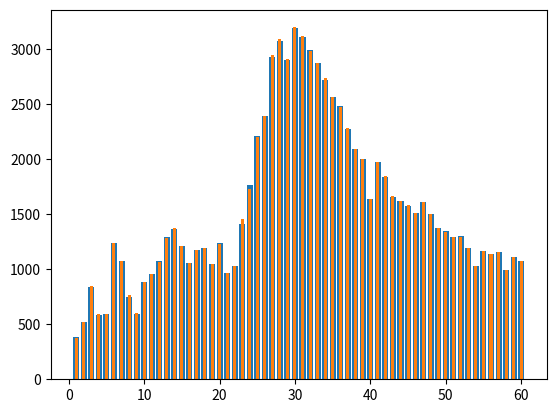

Write Python code to recreate this figure.
import sys
from numpy import random as rn
import random
import matplotlib 
import matplotlib.pyplot as plt 
def Simulation(days=300 , nd=30 , Rt=None , muT=4 , sizeV=1 , limit=1000000 , pp=0.001 , n0=1 ):
    # days: observation period
    # nd: simulation period
    # Rt = rr  # infection rate pattern
    #  muT  is the mean time an infected person will transmit the virus to (i.e., infect) another person.
    # We assume that the independence among those ones being infected.  The default value is set as muT = 4 (days).
    # sizeV: the dispersion parameter so that variance = mu + mu^2/size. The default value is set as sizeV =1.
    # limit: the target/study population size
    # pp: the proportion of people with immunity in the population  ==> Nesbate Afradi ke Corona nemigirand
    # n0: the initial number of infectious persons.  
    # The default setting assumes one virus carrier/infectious person in the beginning, i.e., n0=1.
    kk = [0 for i in range(days)] # kk: daily new cases
    atrisk =[0 for i in range(days)] # atrisk: number of active cases each day; simulation period of nn days
    tt = 0   # the cumulative total number of confirmed cases. 
    if nd > len(Rt):
        print("The length of Rt should not be smaller than nd.")
        sys.exit(0)
    stoplimit = limit*(1-pp)
    nk = n0   # The initial number of existing infectious persons.  
    # there must be a first patient to kick off the transmission process! 
    #------ First Day Of Simulation ------
    for k in range(nk):
        if tt>stoplimit:
            Rt[0]=0.001
        ni = rn.poisson(Rt[0],1)[0]    # how many people will be infected by this existing virus carrier person.
        imuind = rn.choice(2,1,True,[1-pp,pp])[0] # if people with immunity ni=0 
        if(imuind==1):
            ni=0
        tt=tt+ni
        if(ni > 0):
            tk=[0 for i in range(ni)]   
            for i in range(ni):
                tk[i]= rn.negative_binomial(1,sizeV/(sizeV + muT),size=round(sizeV))[0]+1  # this is the nth day on which a new case occurs
                kk[tk[i]-1] = kk[tk[i]-1] + 1
            pastevent =[1 for i in range(max(tk)-1)]+[0 for i in range((days-max(tk)+1))] 
            atrisk = [sum(i) for i in zip(atrisk, pastevent)]   #atrisk = atrisk + pastevent
    #----------------------------------------

    #------ Day 2 to nd ---------
    for j in range(1,nd):
        nk = kk[j-1]    # this is the number of people newly infected (i.e., new cases) on (j-1)th day
        if(nk > 0):
            for k in range(nk):
                if(tt>stoplimit): 
                    Rt[j]=0.001
                ni = rn.poisson(Rt[j],1)[0]     # how many people will be infected by this existing virus carrier person.
                imuind = rn.choice(2,1,True,[1-pp,pp])[0]  # This Person is immunity or not  1= immunity        0= not immunity
                if(imuind==1):                  # if This person is immunity , it can not transmit the disease.
                    ni=0
                tt=tt+ni
                if(ni > 0):
                    tk=[0 for i in range(ni)]
                    for i in range(ni):
                        tk[i] = rn.negative_binomial(1,sizeV/(sizeV + muT),size=round(sizeV))[0]+1+j  # this is the nth day on which a new case occurs
                        kk[tk[i]-1] = kk[tk[i]-1] + 1
                    pastevent = [0 for l in range(j-1)]+[1 for l in range(max(tk)+1-j)]+[0 for l in range(days-max(tk))]
                    atrisk = [sum(i) for i in zip(atrisk, pastevent)]
    return [atrisk,kk,tt] # riskpopu = atrisk, dailynew = kk, total=tt
# --------------------------------------
# observed number of confirmed infection cases in Iran over the period of 1 March to 29 April 2020  
# ir1=[978 , 1501 , 2336 , 2922 , 3513 , 4747 , 5823 , 6566 , 7161 , 8042 , 9000 , 10075 , 11364 ,
#  12729 , 13938 , 14991 , 16169 , 17361 , 18407 , 19644 , 20610 , 21638 , 23049 , 24811 , 27017 ,
#   29406 , 32332 , 35408 , 38309 , 41495 , 44605 , 47593 , 50468 , 53183 , 55743 , 58226 , 60500 ,
#    62589 , 64586 , 66220 , 68192 , 70029 , 71686 , 73303 , 74877 , 76389 , 77995 , 79494 , 80868 ,
#    82211 , 83505 , 84802 , 85996 , 87026 , 88194 , 89328 , 90481 , 91472 , 92584 , 93657]
# Number of new cases in Iran over the period of 1 March to 29 April 2020  
ir1_newcases=[385 , 523 , 835 , 586 , 591 , 1234 , 1076 , 743 , 595 , 881 , 958 , 1075 , 1289 ,
 1365 , 1209 , 1053 , 1178 , 1192 , 1046 , 1237 , 966 , 1028 , 1411 , 1762 , 2206 , 2389 , 2926 ,
  3076 , 2901 , 3186 , 3110 , 2988 , 2875 , 2715 , 2560 , 2483 , 2274 , 2089 , 1997 , 1634 , 1972 ,
   1837 , 1657 , 1617 , 1574 , 1512 , 1606 , 1499 , 1374 , 1343 , 1294 , 1297 , 1194 , 1030 , 1168 ,
    1134 , 1153 , 991 , 1112 , 1073]

# observed number of confirmed infection cases in Iran over the period of 30 April to 28 June 2020
# ir2=[94640 , 95646 , 96448 , 97424 , 98647 , 99970 , 101650 , 103135 , 104691 , 106220 , 107603 ,
#  109286 , 110767 , 112725 , 114533 , 116635 , 118392 , 120198 , 122492 , 124603 , 126949 , 129341 ,
#   131652 , 133521 , 135701 , 137724 , 139511 , 141591 , 143849 , 146668 , 148950 , 151466 , 154445 ,
#    157562 , 160696 , 164270 , 167156 , 169425 , 171789 , 173832 , 175927 , 177938 , 180156 , 182525 , 
#    184955 , 187427 , 189876 , 192439 , 195051 , 197647 , 200262 , 202584 , 204952 , 207525 , 209970 ,
#     212501 , 215096 , 217724 , 220180 , 222669]
# Number of new cases in Iran over the period of 30 April to 28 June 2020 
ir2_newcases=[983 , 1006 , 802 , 976 , 1223 , 1323 , 1680 , 1485 , 1556 , 1529 , 1383 , 1683 , 1481 ,
 1958 , 1808 , 2102 , 1757 , 1806 , 2294 , 2111 , 2346 , 2392 , 2311 , 1869 , 2180 , 2023 , 1787 , 2080 ,
  2258 , 2819 , 2282 , 2516 , 2979 , 3117 , 3134 , 3574 , 2886 , 2269 , 2364 , 2043 , 2095 , 2011 , 2218 ,
   2369 , 2430 , 2472 , 2449 , 2563 , 2612 , 2596 , 2615 , 2322 , 2368 , 2573 , 2445 , 2531 , 2595 , 2628 , 2456 , 2489]

#observed number of confirmed infection cases in Iran over the period of 29 June to 27 Aguest
# ir3=[225205 , 227662 , 230211 , 232863 , 235429 , 237878 , 240438 , 243051 , 245688 , 248379 , 250458 ,
#  252720 , 255117 , 257303 , 259652 , 262173 , 264561 , 267061 , 269440 , 271606 , 273788 , 276202 , 278827 ,
#   281413 , 284034 , 286523 , 288839 , 291172 , 293606 , 296273 , 298909 , 301530 , 304204 , 306752 , 309437 ,
#    312035 , 314786 , 317483 , 320117 , 322567 , 324692 , 326712 , 328844 , 331189 , 333699 , 336324 , 338825 ,
#     341070 , 343203 , 345450 , 347835 , 350279 , 352558 , 354764 , 356792 , 358905 , 361150 , 363363 , 365606 , 367796]
# Number of new cases in Iran over the period of 29 June to 27 Aguest
ir3_newcases=[2536 , 2457 , 2549 , 2652 , 2566 , 2449 , 2560 , 2613 , 2637 , 2691 , 2079 , 2262 , 2397 , 2186 , 2349 ,
 2521 , 2388 , 2500 , 2379 , 2166 , 2182 , 2414 , 2625 , 2586 , 2621 , 2489 , 2316 , 2333 , 2434 , 2667 , 2636 , 2621 ,
  2674 , 2548 , 2685 , 2598 , 2751 , 2697 , 2634 , 2450 , 2125 , 2020 , 2132 , 2345 , 2510 , 2625 , 2501 , 2245 , 2133 ,
   2247 , 2385 , 2444 , 2279 , 2206 , 2028 , 2113 , 2245 , 2213 , 2243 , 2190]

#observed number of confirmed infection cases in Iran over the period of 28 Aguest to 26 October
# ir4=[369911 , 371816 , 373570 , 375212 , 376894 , 378752 , 380746 , 382772 , 384666 , 386658 , 388810 , 391112 , 393425 ,
#  395488 , 397801 , 399940 , 402029 , 404648 , 407353 , 410334 , 413149 , 416198 , 419043 , 422140 , 425481 , 429193 ,
#   432798 , 436319 , 439882 , 443086 , 446448 , 449960 , 453637 , 457219 , 461044 , 464596 , 468119 , 471772 , 475674 ,
#    479825 , 483844 , 488236 , 492378 , 496253 , 500075 , 504281 , 508389 , 513219 , 517835 , 522387 , 526490 , 530380 ,
#     534631 , 539670 , 545286 , 550757 , 556891 , 562705 , 568896 , 574856]
# Number of new cases in Iran over the period of 28 Aguest to 26 October
ir4_newcases=[2115 , 1905 , 1754 , 1642 , 1682 , 1858 , 1994 , 2026 , 1894 , 1992 , 2152 , 2302 , 2313 , 2063 , 2313 , 2139 ,
 2089 , 2619 , 2705 , 2981 , 2815 , 3049 , 2845 , 3097 , 3341 , 3712 , 3605 , 3521 , 3563 , 3204 , 3362 , 3512 , 3677 , 3582 ,
  3825 , 3552 , 3523 , 3653 , 3902 , 4151 , 4019 , 4392 , 4142 , 3875 , 3822 , 4206 , 4108 , 4830 , 4616 , 4552 , 4103 , 3890 ,
   4251 , 5039 , 5616 , 5471 , 6134 , 5814 , 6191 , 5960]

#observed number of confirmed infection cases in Iran over the period of 26 October to 26 December 2020
# ir5=[581824 , 588648 , 596941 , 604952 , 612772 , 620491 , 628780 , 637712 , 646164 , 654936 , 663800 , 673250 , 682486 ,
#  692949 , 703288 , 715068 , 726585 , 738322 , 749525 , 762068 , 775121 , 788473 , 801894 , 815117 , 828377 , 841308 , 854361 ,
#   866821 , 880542 , 894385 , 908346 , 922397 , 935799 , 948749 , 962070 , 975951 , 989572 , 1003494 , 1016835 , 1028986 ,
#    1040547 , 1051374 , 1062397 , 1072620 , 1083023 , 1092407 , 1100818 , 1108269 , 1115770 , 1123474 , 1131077 , 1138530 ,
#     1145651 , 1152072 , 1158384 , 1164535 , 1170743 , 1177004 , 1183182 , 1189203]
# Number of new cases in Iran over the period of 26 October to 26 December 2020
ir5_newcases=[6968 , 6824 , 8293 , 8011 , 7820 , 7719 , 8289 , 8932 , 8452 , 8772 , 8864 , 9450 , 9236 , 10463 , 10339 , 11780 ,
 11517 , 11737 , 11203 , 12543 , 13053 , 13352 , 13421 , 13223 , 13260 , 12931 , 13053 , 12460 , 13721 , 13843 , 13961 , 14051 ,
  13402 , 12950 , 13321 , 13881 , 13621 , 13922 , 13341 , 12151 , 11561 , 10827 , 11023 , 10223 , 10403 , 9384 , 8411 , 7451 ,
   7501 , 7704 , 7603 , 7453 , 7121 , 6421 , 6312 , 6151 , 6208 , 6261 , 6178 , 6021]
#--------------------------------------

#Initialize Rt for each Simulation (infection rate patterns)
rr_ir1 = [5.95,2.25,3.2,0.03,0.86,4.15,0.75,0,0.3,2.48,1.3,1.3,1.92,1.2,0.55,0.58,1.31,1.2,0.25,1.8,0.33,1.3,2,1.6,2,1.24,
        1.78,1.15,0.85,1.3,0.92,0.8,0.87,0.8,1,0.76,0.7,0.84,0.68,0.6,1.65,0.65,0.7,0.98,0.8,0.9,1.1,0.85,0.8,0.83,0.77,1.2,0.7,
        0.585,1.35,0.95,1.1,0.65,1.35,0.92]

rr_ir2 = [2.8,1.15,0.25,1.915,1.966,1.15,1.68,0.72,1.213,0.94,0.687,1.81,0.69,1.93,0.71,1.5,0.5,1.07,1.81,0.83,1.38,1.07,0.81,
        0.45,1.52,0.687,0.716,1.49,1.25,1.83,0.488,1.284,1.52,1.022,1.04,1.43,0.49,0.3,1.1,0.58,1.03,0.78,1.44,1.12,1.3,0.94,1.03,
        1.18,0.91,1.02,1.03,0.6,1.13,1.31,0.7,1.1,1.08,1.1,0.82,0.96]

rr_ir3 = [3.3, 0.9, 1.2, 1.09, 0.92, 0.875, 1.13, 0.98, 1, 1.1, 0.39, 1.32, 1.16, 0.63, 1.3, 1.205, 0.854, 1.13, 0.775,
          0.64, 1.1, 1.35, 1.235, 0.973, 1.01, 0.8, 0.95, 0.91, 1.26, 1.23, 0.95, 0.99, 1.07, 0.9, 1.1, 0.99, 1.205,
          0.9, 0.94, 0.75, 0.55, 0.77, 1.23, 1.4, 1.25, 1.13, 0.66, 0.7, 0.83, 1.23, 1.28, 1.08, 0.81, 0.83, 0.72, 1.2,
          1.12, 1.02, 1.05, 0.87]

rr_ir4=[3.1,0.70,0.65,0.88,1.118,1.25,1.27,1,0.8,1.28,1.154,1.137,1.1,0.77,1.28,0.80,0.855,1.84,1.05,1.43,0.8,1.18,0.75,
        1.33,1.28,1.33,0.95,0.8,1.12,0.67,1.22,1.1,1.12,1,1.25,0.7,1,1.1,1.25,1.2,0.79,1.35,0.77,0.85,1.02,1.3,0.86,
        1.57,0.95,0.92,0.75,0.83,1.3,1.65,1.25,1.4,1,1.3]

rr_ir5=[3.705,0.964,1.665,0.87,0.95,1.01,1.2,1.205,0.79,1.18,1.11,1.17,0.94,1.34,0.955,1.456,0.92,1.087,0.9,1.332,1.11,
    1.072,1.03,0.945,1.004,0.922,1.033,0.837,1.33,1.035,1.037,1.032,0.848,0.883,1.082,1.17,0.95,1.038,0.883,0.809,0.79,0.795,
    1.014,0.801,1.042,0.66,0.68,0.68,1.01,1.124,0.9,1.02,0.79,0.66,0.98,0.895,1.079,1.014,0.92,0.91]
#--------------------------------------
# A bootstrap procedure for the point estimates and interval estimates:
random.seed(10) # Set Seed
rn.seed(10)     # Set Seed
outMA = []
newMA = []
gtotalA = []
nd=60
iteration=1  # number of iteration of Simulation

# Main Code
for m in range(iteration):
    simu=Simulation(nd=60,Rt=rr_ir1, muT=2.8,sizeV=1.3,limit=80000000,n0=205)    # ir1
    #simu=Simulation(nd=60,Rt=rr_ir2, muT=2.8,sizeV=1.3,limit=80000000,n0=1073)   # ir2
    #simu=Simulation(nd=60,Rt=rr_ir3, muT=2.8,sizeV=1.3,limit=80000000,n0=2489)   # ir3
    #simu=Simulation(nd=60,Rt=rr_ir4, muT=2.8,sizeV=1.3,limit=80000000,n0=2190)   # ir4
    #simu=Simulation(nd=60,Rt=rr_ir5, muT=2.8,sizeV=1.3,limit=80000000,n0=5960)   # ir5
    this=simu[0][:nd]
    outMA.append(this)
    thisnew=simu[1][:nd]
    newMA.append(thisnew)
    gtotalA=gtotalA+[simu[2]]
print(outMA)
print(newMA)
print(gtotalA)
plt.bar([i for i in range(1,61)],ir1_newcases)
plt.bar([i for i in range(1,61)],newMA[0],0.4)
plt.show()
